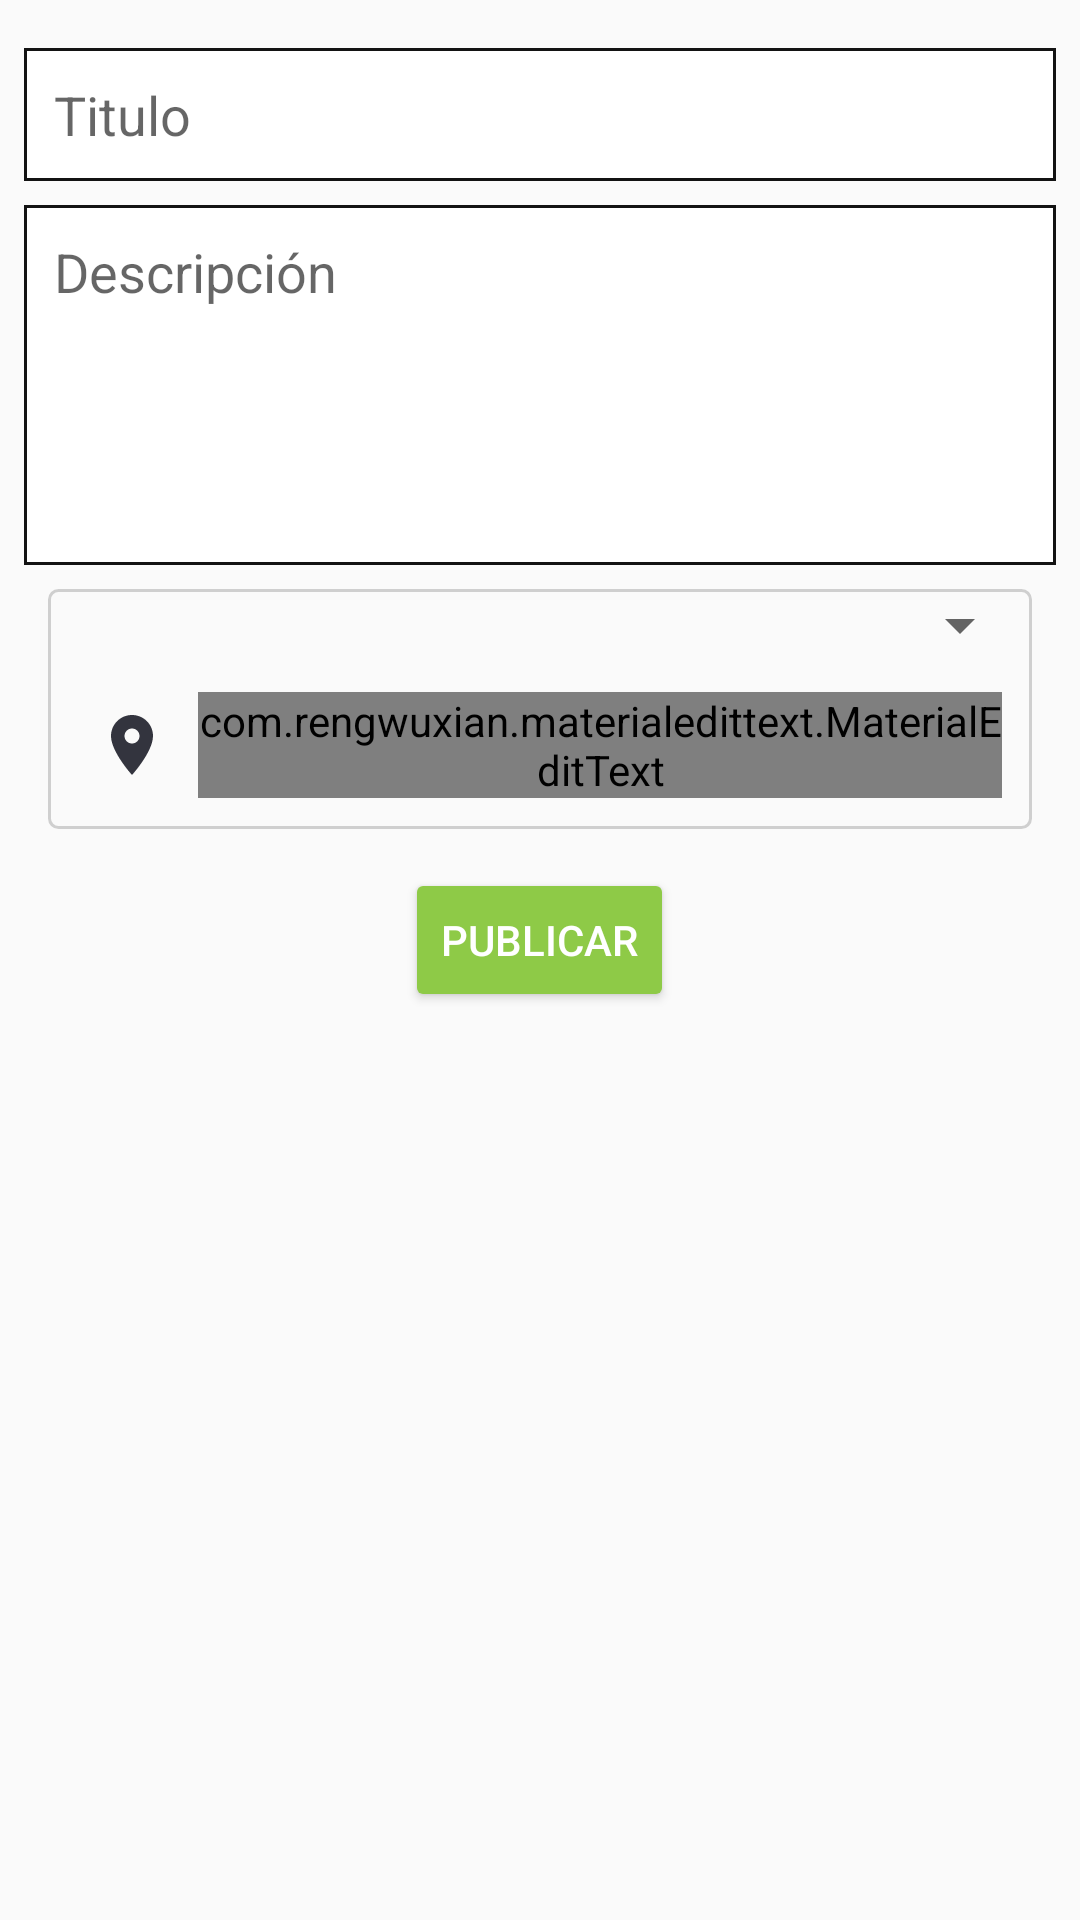

Write the Android layout XML for this screen, with the resource values it uses.
<!-- AndroidManifest.xml: application theme AppTheme -->
<!-- res/layout/activity_add_text_post.xml -->
<?xml version="1.0" encoding="utf-8"?>
<ScrollView xmlns:android="http://schemas.android.com/apk/res/android"
    xmlns:app="http://schemas.android.com/apk/res-auto"
    xmlns:tools="http://schemas.android.com/tools"
    android:layout_width="match_parent"
    android:layout_height="match_parent"
    tools:context=".AddTextPostActivity">


    <LinearLayout
        android:layout_width="match_parent"
        android:layout_height="wrap_content"
        android:layout_margin="8dp"
        android:orientation="vertical">

        
        <EditText
            android:id="@+id/pTitleEt"
            android:padding="10dp"
            android:hint="Titulo"
            android:singleLine="true"
            android:layout_marginTop="8dp"
            android:background="@drawable/editextstyle1"
            android:layout_width="match_parent"
            android:layout_height="wrap_content"
            />

        
        <EditText
            android:id="@+id/pDescriptionEt"
            android:background="@drawable/editextstyle1"
            android:padding="10dp"
            android:hint="Descripción"
            android:inputType="textCapSentences|textMultiLine"
            android:minHeight="120dp"
            android:gravity="start"
            android:layout_marginTop="8dp"
            android:layout_width="match_parent"
            android:layout_height="wrap_content"
            />

        <LinearLayout
            android:layout_width="match_parent"
            android:layout_height="wrap_content"
            android:orientation="vertical"

            android:layout_margin="8dp"
            android:background="@drawable/cuadrado">


            <LinearLayout
                android:layout_width="match_parent"
                android:layout_height="wrap_content"
                android:orientation="horizontal">

                <TextView
                    android:layout_width="match_parent"
                    android:layout_height="match_parent"
                    android:layout_weight="1"/>

                <Spinner
                    android:id="@+id/spinner1"
                    android:layout_width="match_parent"
                    android:layout_height="match_parent"
                    android:layout_alignParentRight="true"
                    android:layout_weight="1"
                    />

            </LinearLayout>


            <androidx.appcompat.widget.Toolbar
                android:layout_width="match_parent"
                android:layout_height="wrap_content">

                <ImageView
                    android:layout_width="wrap_content"
                    android:layout_height="wrap_content"
                    android:layout_marginRight="10dp"
                    android:src="@drawable/ic_ubicacion"
                    android:id="@+id/uu"/>


                <com.rengwuxian.materialedittext.MaterialEditText
                    android:layout_width="match_parent"
                    android:layout_height="wrap_content"
                    android:id="@+id/categoria"
                    android:hint="categoria"
                    app:met_floatingLabel="normal"
                    android:layout_marginEnd="10dp"
                    android:layout_weight="1"
                    />


            </androidx.appcompat.widget.Toolbar>

        </LinearLayout>

        
        <Button
            android:id="@+id/pUploadBtn"
            style="@style/Widget.AppCompat.Button.Colored"
            android:layout_width="wrap_content"
            android:layout_height="wrap_content"
            android:layout_gravity="center"
            android:layout_marginTop="5dp"
            android:text="Publicar" />


    </LinearLayout>

</ScrollView>
<!-- resources referenced by this layout -->
<resources>
  <!-- drawable cuadrado (drawable) -->
  <?xml version="1.0" encoding="utf-8"?>
  <shape xmlns:android="http://schemas.android.com/apk/res/android"
  
      android:shape="rectangle">
  
      <corners android:radius="3dp"/>
      <solid android:color="#00FFFFFF"/>
      <stroke android:width="1dp"
          android:color="#2C000000"/>
  
  
  
  
  </shape>
  <!-- drawable editextstyle1 (drawable) -->
  <?xml version="1.0" encoding="utf-8" ?>
  <shape xmlns:android="http://schemas.android.com/apk/res/android"
      android:thickness="0dp"
      android:shape="rectangle">
  
      <stroke android:width="1dp"
          android:color="#131313"/>
  
      <corners android:radius="0dp" />
      <gradient
  
          android:startColor="#fff"
          android:endColor="#fff"
          android:type="linear"
          android:angle="270"/>
  
  </shape>
  <!-- drawable ic_ubicacion (drawable-anydpi) -->
  <vector xmlns:android="http://schemas.android.com/apk/res/android"
      android:width="24dp"
      android:height="24dp"
      android:viewportWidth="24"
      android:viewportHeight="24"
      android:tint="#01020E"
      android:alpha="0.8">
    <path
        android:fillColor="@android:color/white"
        android:pathData="M12,2C8.13,2 5,5.13 5,9c0,5.25 7,13 7,13s7,-7.75 7,-13c0,-3.87 -3.13,-7 -7,-7zM12,11.5c-1.38,0 -2.5,-1.12 -2.5,-2.5s1.12,-2.5 2.5,-2.5 2.5,1.12 2.5,2.5 -1.12,2.5 -2.5,2.5z"/>
  </vector>
  <style name="AppTheme" parent="Theme.AppCompat.Light.DarkActionBar">
          
          <item name="colorPrimary">#00B8D4</item>
          <item name="colorPrimaryDark">@color/colorDos</item> 
          <item name="colorAccent">@color/colorAccent</item>
      </style>
  <color name="colorDos">#00B8D4</color>
  <color name="colorAccent">@color/colorTres</color>
  <color name="colorTres">#8ECA47</color>
</resources>
